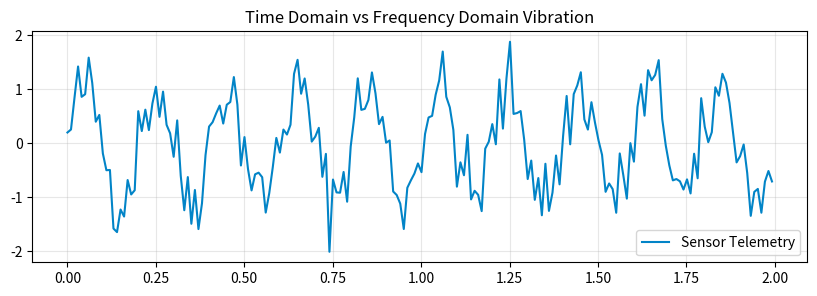

Recreate this plot in Python.
# Step 1: Install & Import Industrial ML Libraries
!pip install -q numpy scipy scikit-learn pandas matplotlib
import numpy as np
import pandas as pd
import scipy.signal as signal
import matplotlib.pyplot as plt
print("✓ Industrial ML environment ready.")


# Step 2: Telemetry Data Processing & Pipeline
# Sandbox Type: fft_anomaly_sandbox
np.random.seed(42)
time = np.linspace(0, 10, 1000)
sensor_signal = np.sin(2 * np.pi * 5 * time) + 0.4 * np.random.randn(len(time))
plt.figure(figsize=(10, 3))
plt.plot(time[:200], sensor_signal[:200], color="#0284c7", label="Sensor Telemetry")
plt.title("Time Domain vs Frequency Domain Vibration")
plt.legend()
plt.grid(True, alpha=0.3)
plt.show()
